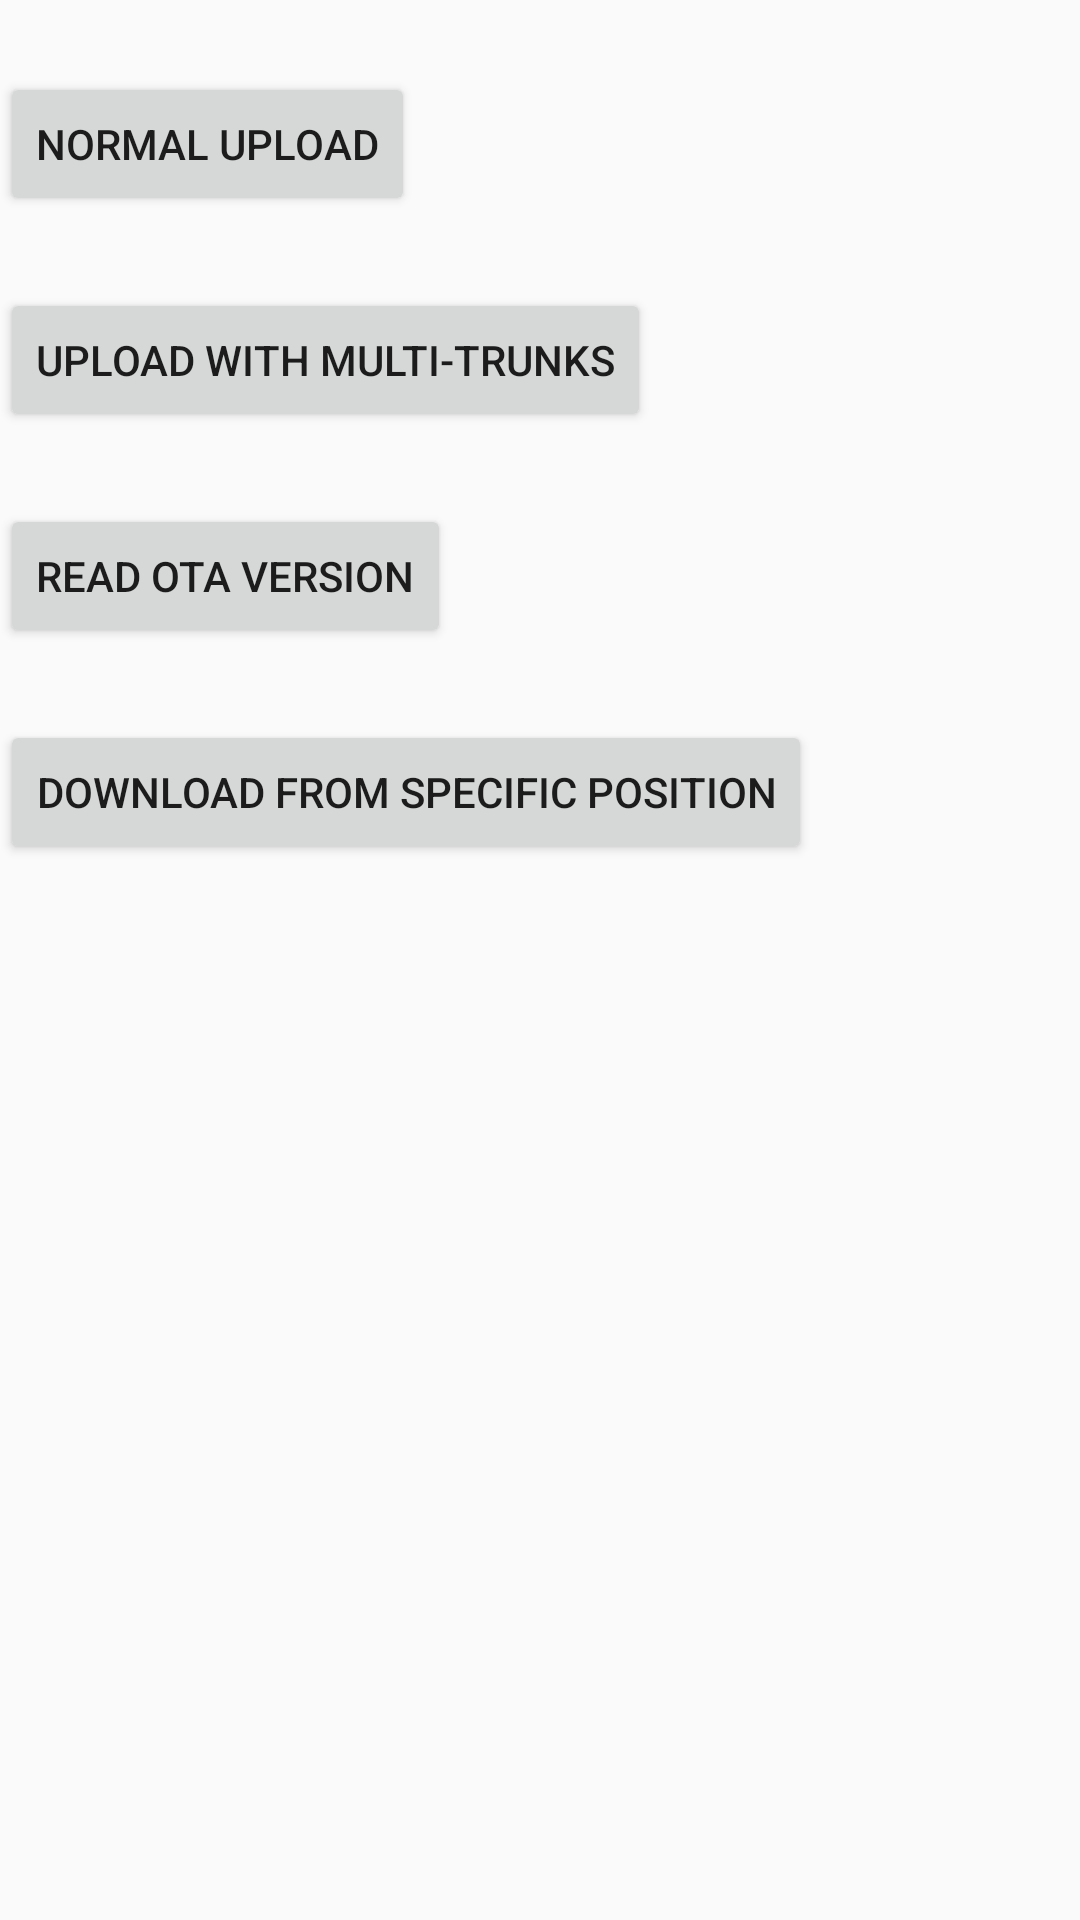

Write the Android layout XML for this screen, with the resource values it uses.
<!-- AndroidManifest.xml: application theme MaterialTheme -->
<!-- res/layout/fragment_log.xml -->
<RelativeLayout xmlns:android="http://schemas.android.com/apk/res/android"
    xmlns:tools="http://schemas.android.com/tools"
    android:layout_width="match_parent"
    android:layout_height="match_parent"
    android:orientation="vertical"
    tools:context="top.deepzone.rjzhou.logact.fragments.LogFragment">

    <Button
        android:layout_width="wrap_content"
        android:layout_height="wrap_content"
        android:text="@string/normal_upload"
        android:id="@+id/normal_upload"
        android:layout_marginTop="24dp"/>

    <Button
        android:layout_width="wrap_content"
        android:layout_height="wrap_content"
        android:text="@string/multi_upload"
        android:id="@+id/trunk_upload"
        android:layout_marginTop="24dp"
        android:layout_below="@+id/normal_upload"/>

    <Button
        android:layout_width="wrap_content"
        android:layout_height="wrap_content"
        android:text="@string/read_ota_version"
        android:id="@+id/ota_version"
        android:layout_marginTop="24dp"
        android:layout_below="@+id/trunk_upload"/>

    <Button
        android:layout_width="wrap_content"
        android:layout_height="wrap_content"
        android:text="@string/range_download"
        android:id="@+id/range_download"
        android:layout_marginTop="24dp"
        android:layout_below="@+id/ota_version"/>

</RelativeLayout>
<!-- resources referenced by this layout -->
<resources>
  <string name="multi_upload">Upload with multi-trunks</string>
  <string name="normal_upload">Normal Upload</string>
  <string name="range_download">Download from specific position</string>
  <string name="read_ota_version">Read OTA Version</string>
  <style name="MaterialTheme" parent="MaterialTheme.Base">
  
      </style>
  <style name="MaterialTheme.Base" parent="Theme.AppCompat.Light.NoActionBar">
          <item name="android:windowNoTitle">true</item>
          <item name="windowActionBar">false</item>
          <item name="colorPrimary">@color/ColorPrimary</item>
          <item name="colorPrimaryDark">@color/ColorPrimaryDark</item>
          <item name="colorAccent">@color/colorAccent</item>
      </style>
  <color name="ColorPrimary">#9C27B0</color>
  <color name="ColorPrimaryDark">#7B1FA2</color>
  <color name="colorAccent">#7C4DFF</color>
</resources>
